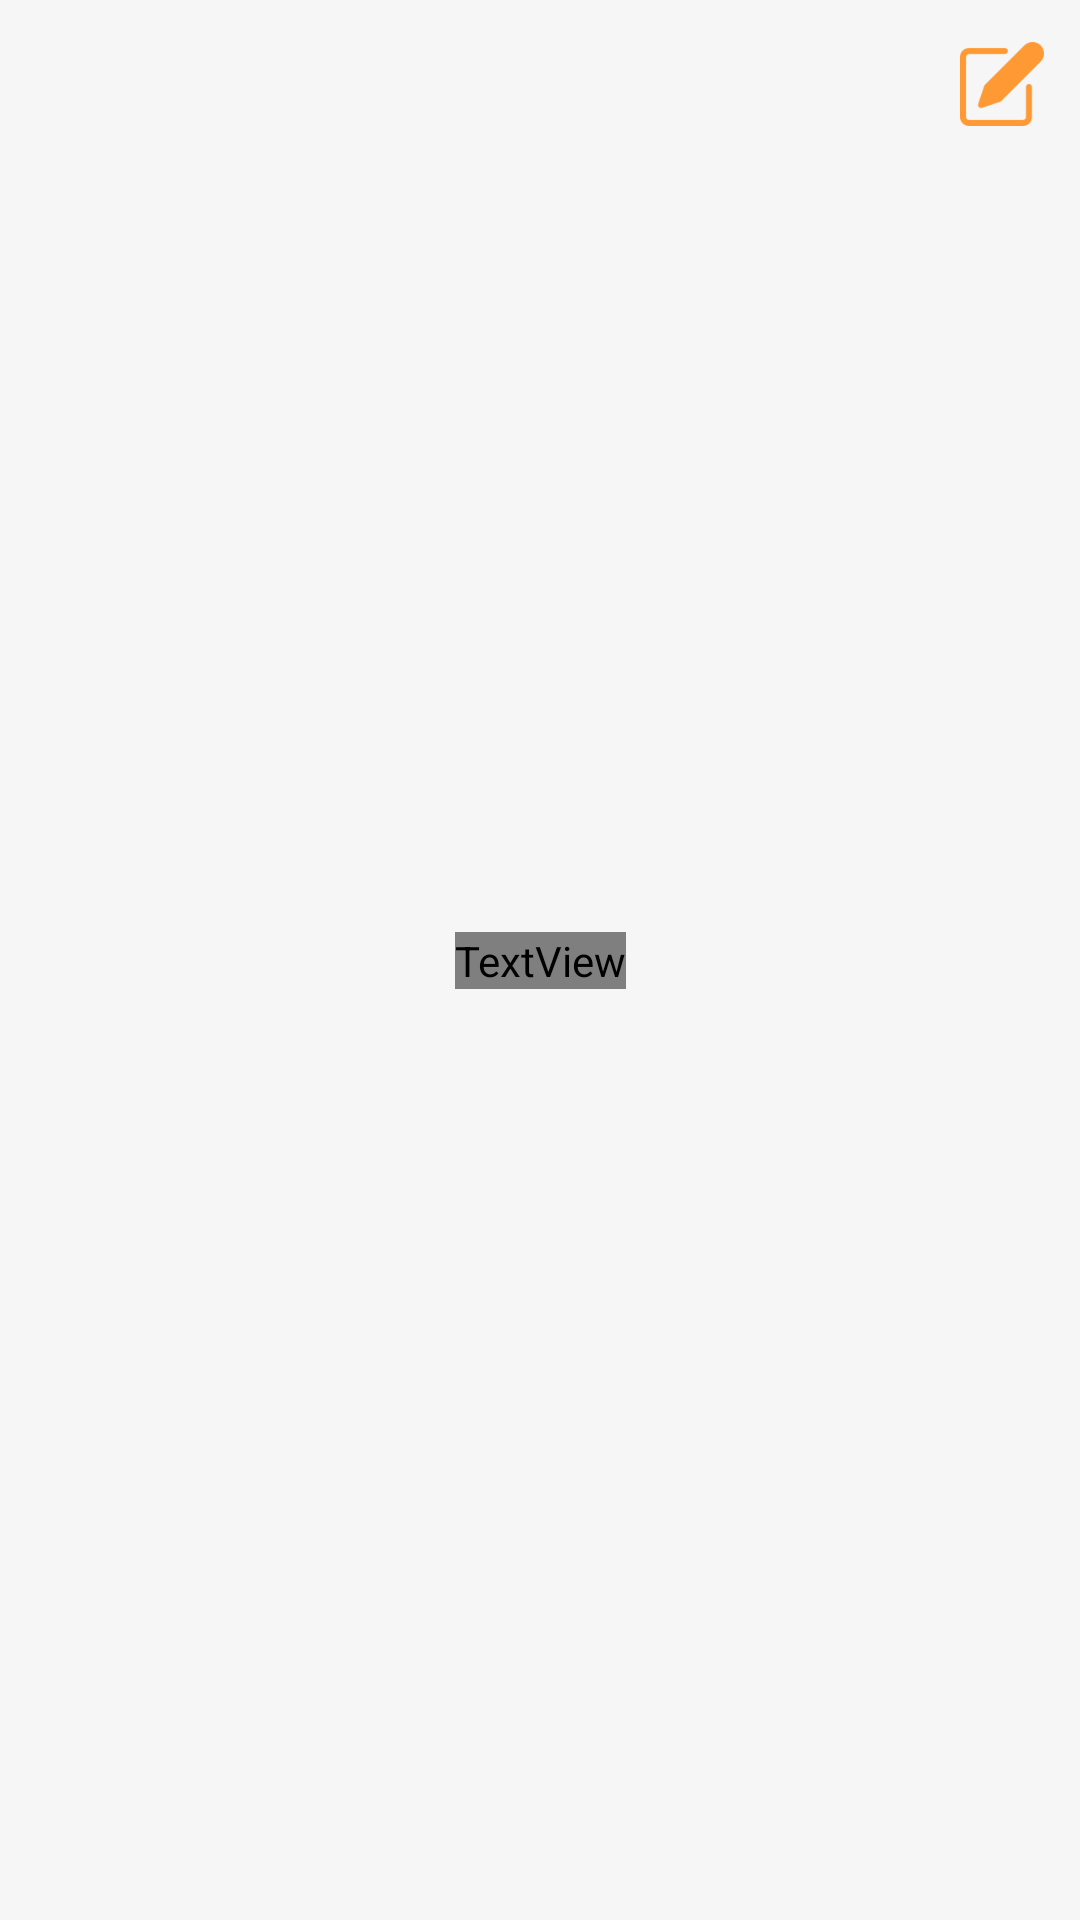

Android layout source for this screen:
<!-- AndroidManifest.xml: application theme Theme.FileManager -->
<!-- res/layout/layout_bottom_home.xml -->
<?xml version="1.0" encoding="utf-8"?>
<androidx.constraintlayout.widget.ConstraintLayout xmlns:android="http://schemas.android.com/apk/res/android"
    xmlns:app="http://schemas.android.com/apk/res-auto"
    xmlns:tools="http://schemas.android.com/tools"
    android:layout_width="match_parent"
    android:layout_height="56dp"
    android:background="@color/gray_div_2">

    <TextView
        android:id="@+id/tv_sum_notes_home"
        android:layout_width="wrap_content"
        android:layout_height="wrap_content"
        android:fontFamily="@font/regular"
        android:text="@string/default_folder"
        android:textStyle="bold"
        app:layout_constraintBottom_toBottomOf="parent"
        app:layout_constraintEnd_toEndOf="parent"
        app:layout_constraintStart_toStartOf="parent"
        app:layout_constraintTop_toTopOf="parent" />

    <androidx.constraintlayout.widget.ConstraintLayout
        android:layout_width="70dp"
        android:layout_height="56dp"
        app:layout_constraintTop_toTopOf="parent"
        app:layout_constraintEnd_toEndOf="parent"
        android:id="@+id/constrain_layout_create_home">

        <ImageView
            android:layout_width="0dp"
            android:layout_height="0dp"
            android:layout_marginEnd="@dimen/normal"
            android:src="@drawable/ic_create_home"
            app:layout_constraintBottom_toBottomOf="parent"
            app:layout_constraintDimensionRatio="1:1"
            app:layout_constraintEnd_toEndOf="parent"
            app:layout_constraintHeight_percent="0.5"
            app:layout_constraintTop_toTopOf="parent" />


    </androidx.constraintlayout.widget.ConstraintLayout>




</androidx.constraintlayout.widget.ConstraintLayout>
<!-- resources referenced by this layout -->
<resources>
  <color name="gray_div_2">#f6f6f6</color>
  <dimen name="normal">12dp</dimen>
  <!-- drawable ic_create_home: png bitmap (drawable, 1395 bytes) -->
  <string name="default_folder">0 folders</string>
  <style name="Theme.FileManager" parent="Theme.MaterialComponents.DayNight.DarkActionBar">
          
          <item name="colorPrimary">@color/purple_500</item>
          <item name="colorPrimaryVariant">@color/purple_700</item>
          <item name="colorOnPrimary">@color/white</item>
          
          <item name="colorSecondary">@color/teal_200</item>
          <item name="colorSecondaryVariant">@color/teal_700</item>
          <item name="colorOnSecondary">@color/black</item>
          
          <item name="android:statusBarColor" tools:targetApi="l">?attr/colorPrimaryVariant</item>
          
      </style>
  
      // Full Screen
  <color name="purple_500">#FF6200EE</color>
  <color name="purple_700">#FF3700B3</color>
  <color name="white">#FFFFFFFF</color>
  <color name="teal_200">#FF03DAC5</color>
  <color name="teal_700">#FF018786</color>
  <color name="black">#FF000000</color>
</resources>
